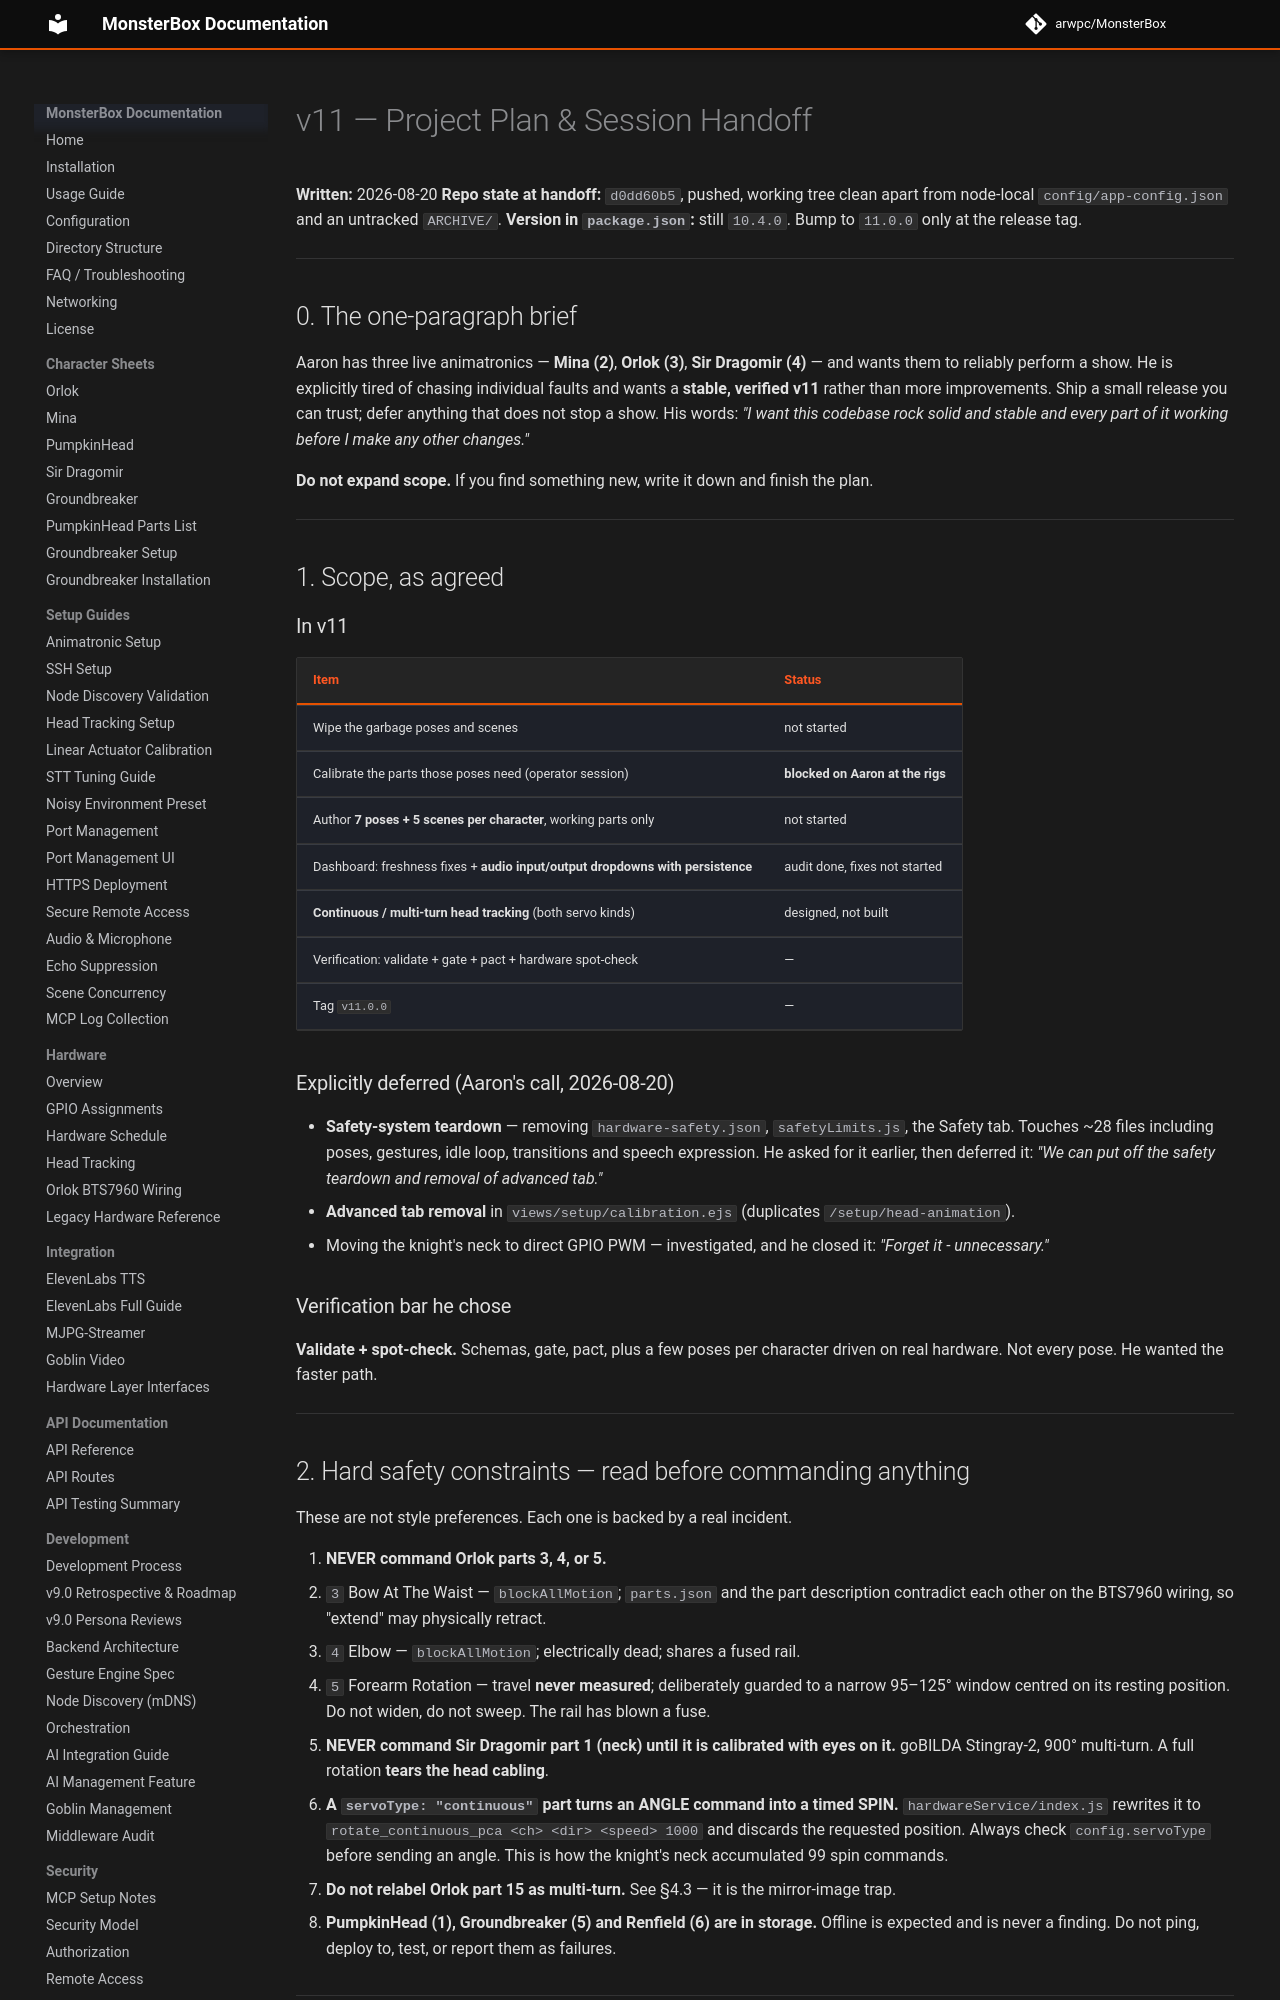

repository: arwpc/MonsterBox · page: development/V11-HANDOFF/index.html · generator: mkdocs

# v11 — Project Plan & Session Handoff

**Written:** 2026-08-20
**Repo state at handoff:** `d0dd60b5`, pushed, working tree clean apart from node-local
`config/app-config.json` and an untracked `ARCHIVE/`.
**Version in `package.json`:** still `10.4.0`. Bump to `11.0.0` only at the release tag.

---

## 0. The one-paragraph brief

Aaron has three live animatronics — **Mina (2)**, **Orlok (3)**, **Sir Dragomir (4)** — and wants
them to reliably perform a show. He is explicitly tired of chasing individual faults and wants a
**stable, verified v11** rather than more improvements. Ship a small release you can trust; defer
anything that does not stop a show. His words: *"I want this codebase rock solid and stable and every
part of it working before I make any other changes."*

**Do not expand scope.** If you find something new, write it down and finish the plan.

---

## 1. Scope, as agreed

### In v11

| Item | Status |
|---|---|
| Wipe the garbage poses and scenes | not started |
| Calibrate the parts those poses need (operator session) | **blocked on Aaron at the rigs** |
| Author **7 poses + 5 scenes per character**, working parts only | not started |
| Dashboard: freshness fixes + **audio input/output dropdowns with persistence** | audit done, fixes not started |
| **Continuous / multi-turn head tracking** (both servo kinds) | designed, not built |
| Verification: validate + gate + pact + hardware spot-check | — |
| Tag `v11.0.0` | — |

### Explicitly deferred (Aaron's call, 2026-08-20)

- **Safety-system teardown** — removing `hardware-safety.json`, `safetyLimits.js`, the Safety tab.
  Touches ~28 files including poses, gestures, idle loop, transitions and speech expression. He asked
  for it earlier, then deferred it: *"We can put off the safety teardown and removal of advanced tab."*
- **Advanced tab removal** in `views/setup/calibration.ejs` (duplicates `/setup/head-animation`).
- Moving the knight's neck to direct GPIO PWM — investigated, and he closed it: *"Forget it -
  unnecessary."*

### Verification bar he chose

**Validate + spot-check.** Schemas, gate, pact, plus a few poses per character driven on real
hardware. Not every pose. He wanted the faster path.

---

## 2. Hard safety constraints — read before commanding anything

These are not style preferences. Each one is backed by a real incident.

1. **NEVER command Orlok parts 3, 4, or 5.**
   - `3` Bow At The Waist — `blockAllMotion`; `parts.json` and the part description contradict each
     other on the BTS7960 wiring, so "extend" may physically retract.
   - `4` Elbow — `blockAllMotion`; electrically dead; shares a fused rail.
   - `5` Forearm Rotation — travel **never measured**; deliberately guarded to a narrow 95–125°
     window centred on its resting position. Do not widen, do not sweep. The rail has blown a fuse.

2. **NEVER command Sir Dragomir part 1 (neck) until it is calibrated with eyes on it.**
   goBILDA Stingray-2, 900° multi-turn. A full rotation **tears the head cabling**.

3. **A `servoType: "continuous"` part turns an ANGLE command into a timed SPIN.**
   `hardwareService/index.js` rewrites it to `rotate_continuous_pca <ch> <dir> <speed> 1000` and
   discards the requested position. Always check `config.servoType` before sending an angle. This is
   how the knight's neck accumulated 99 spin commands.

4. **Do not relabel Orlok part 15 as multi-turn.** See §4.3 — it is the mirror-image trap.

5. **PumpkinHead (1), Groundbreaker (5) and Renfield (6) are in storage.** Offline is expected and is
   never a finding. Do not ping, deploy to, test, or report them as failures.

---

## 3. Ground truth: what actually works

Gathered from each node's **own** files. `parts.json` and `calibration_profiles.json` are node-local
and excluded from deploy — **never read one node's copy to reason about another.**
